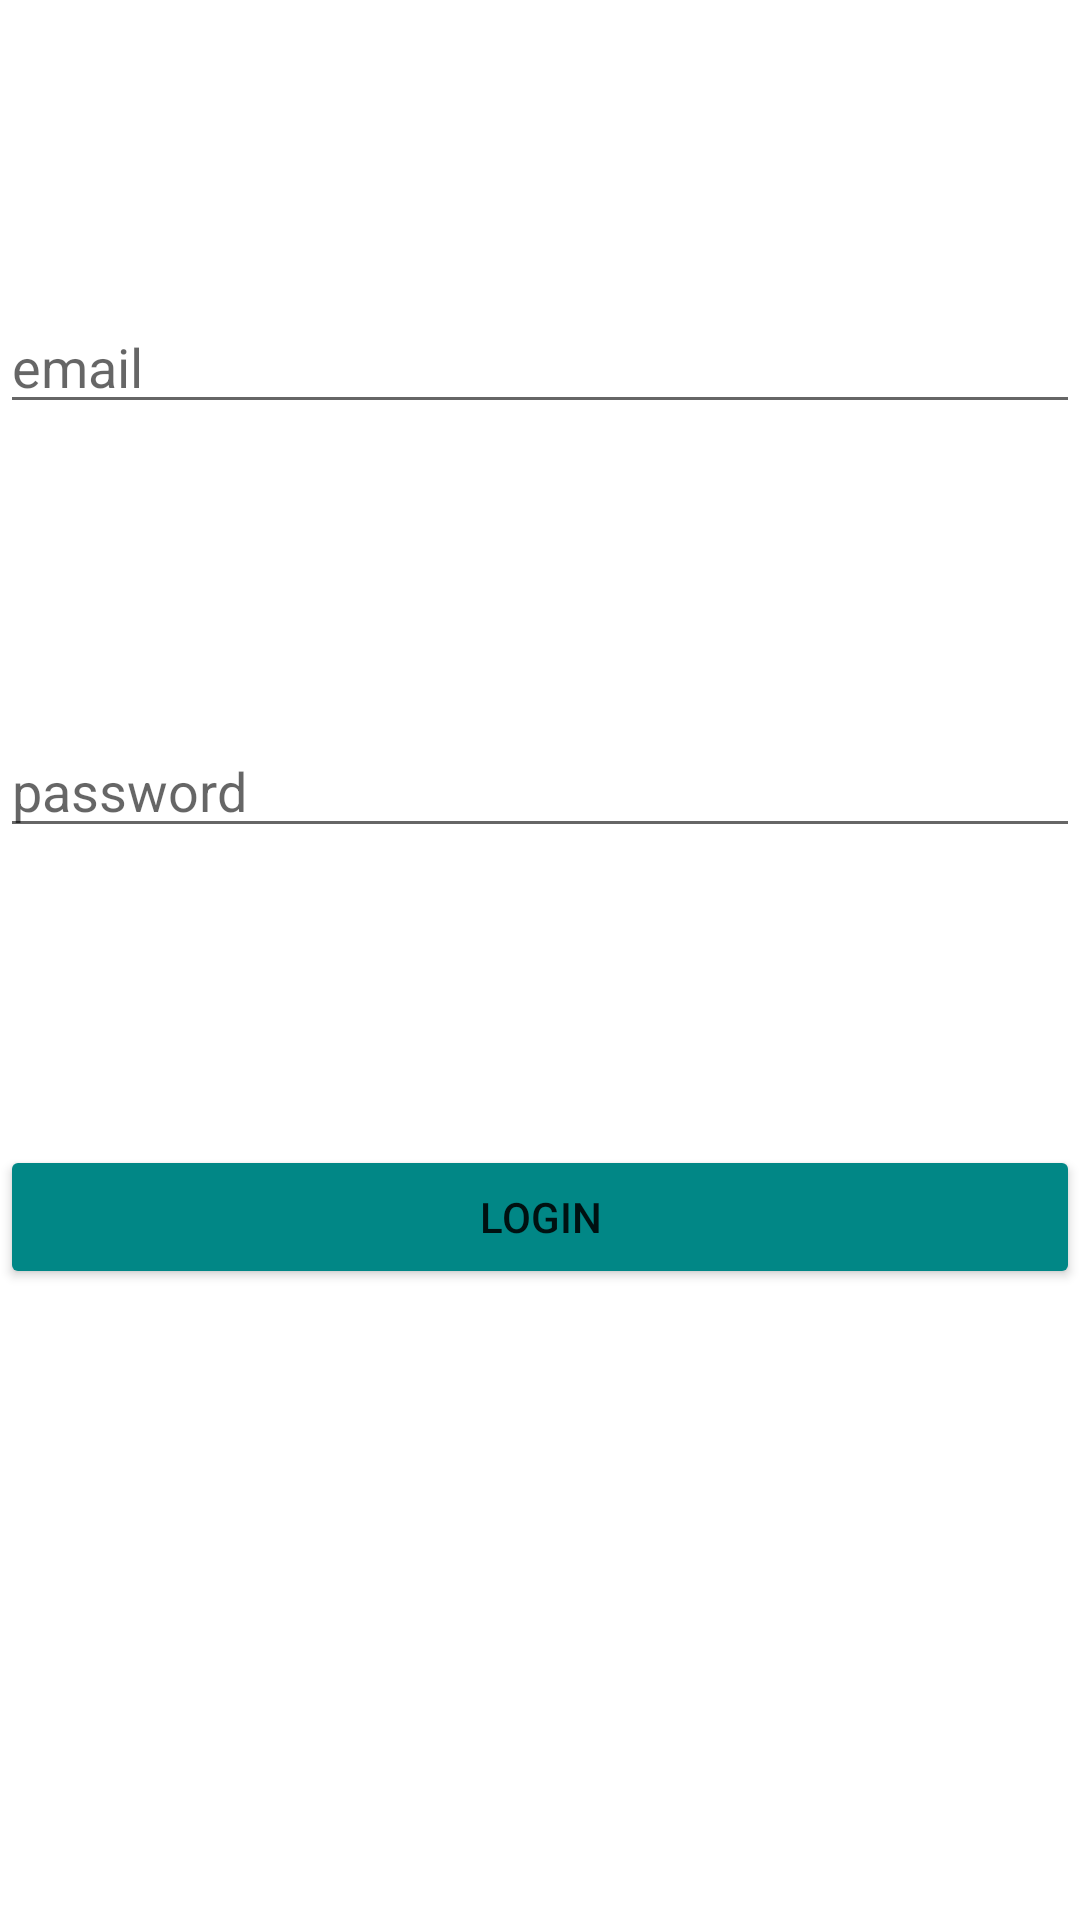

Write the Android layout XML for this screen, with the resource values it uses.
<!-- AndroidManifest.xml: application theme Theme.FirebaseDemo -->
<!-- res/layout/activity_login.xml -->
<?xml version="1.0" encoding="utf-8"?>
<RelativeLayout xmlns:android="http://schemas.android.com/apk/res/android"
    xmlns:app="http://schemas.android.com/apk/res-auto"
    xmlns:tools="http://schemas.android.com/tools"
    android:layout_width="match_parent"
    android:layout_height="match_parent"
    tools:context=".LoginActivity">

    <EditText
        android:id="@+id/login_email"
        android:layout_width="match_parent"
        android:layout_height="wrap_content"
        android:hint="@string/email"
        android:layout_marginTop="100dp"
        android:inputType="textEmailAddress" />

    <EditText
        android:id="@+id/login_password"
        android:layout_width="match_parent"
        android:layout_height="wrap_content"
        android:hint="@string/password"
        android:layout_below="@id/login_email"
        android:layout_marginTop="100dp"
        android:inputType="textPassword" />

    <Button
        android:id="@+id/login_login"
        android:layout_width="match_parent"
        android:layout_height="wrap_content"
        android:layout_below="@+id/login_password"
        android:layout_marginTop="99dp"
        android:rotationX="0"
        android:text="@string/login_login"
        android:backgroundTint="@color/teal_700"/>

</RelativeLayout>
<!-- resources referenced by this layout -->
<resources>
  <color name="teal_700">#FF018786</color>
  <string name="email">email</string>
  <string name="login_login">LOGIN</string>
  <string name="password">password</string>
  <style name="Theme.FirebaseDemo" parent="Theme.MaterialComponents.DayNight.DarkActionBar">
          
          <item name="colorPrimary">@color/purple_500</item>
          <item name="colorPrimaryVariant">@color/purple_700</item>
          <item name="colorOnPrimary">@color/white</item>
  
          
          <item name="colorSecondary">@color/teal_200</item>
          <item name="colorSecondaryVariant">@color/teal_700</item>
          <item name="colorOnSecondary">@color/black</item>
          
          <item name="android:statusBarColor">?attr/colorPrimaryVariant</item>
          
  
      </style>
  <color name="purple_500">#FF6200EE</color>
  <color name="purple_700">#FF3700B3</color>
  <color name="white">#FFFFFFFF</color>
  <color name="teal_200">#FF03DAC5</color>
  <color name="black">#FF000000</color>
</resources>
